Photos from the image-classification dataset "data_split" in the GitHub repository gaiuso33/AI-Powered-Food-Inspection. Its 2 classes are: fresh, stale.

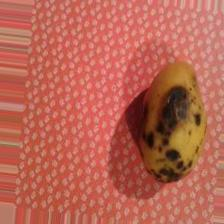
Label: stale

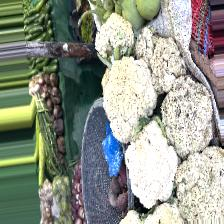
Label: fresh

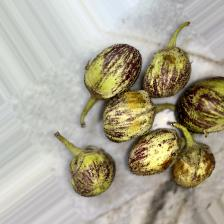
Label: fresh

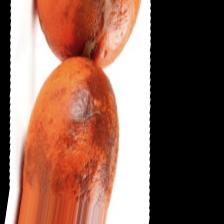
Label: stale

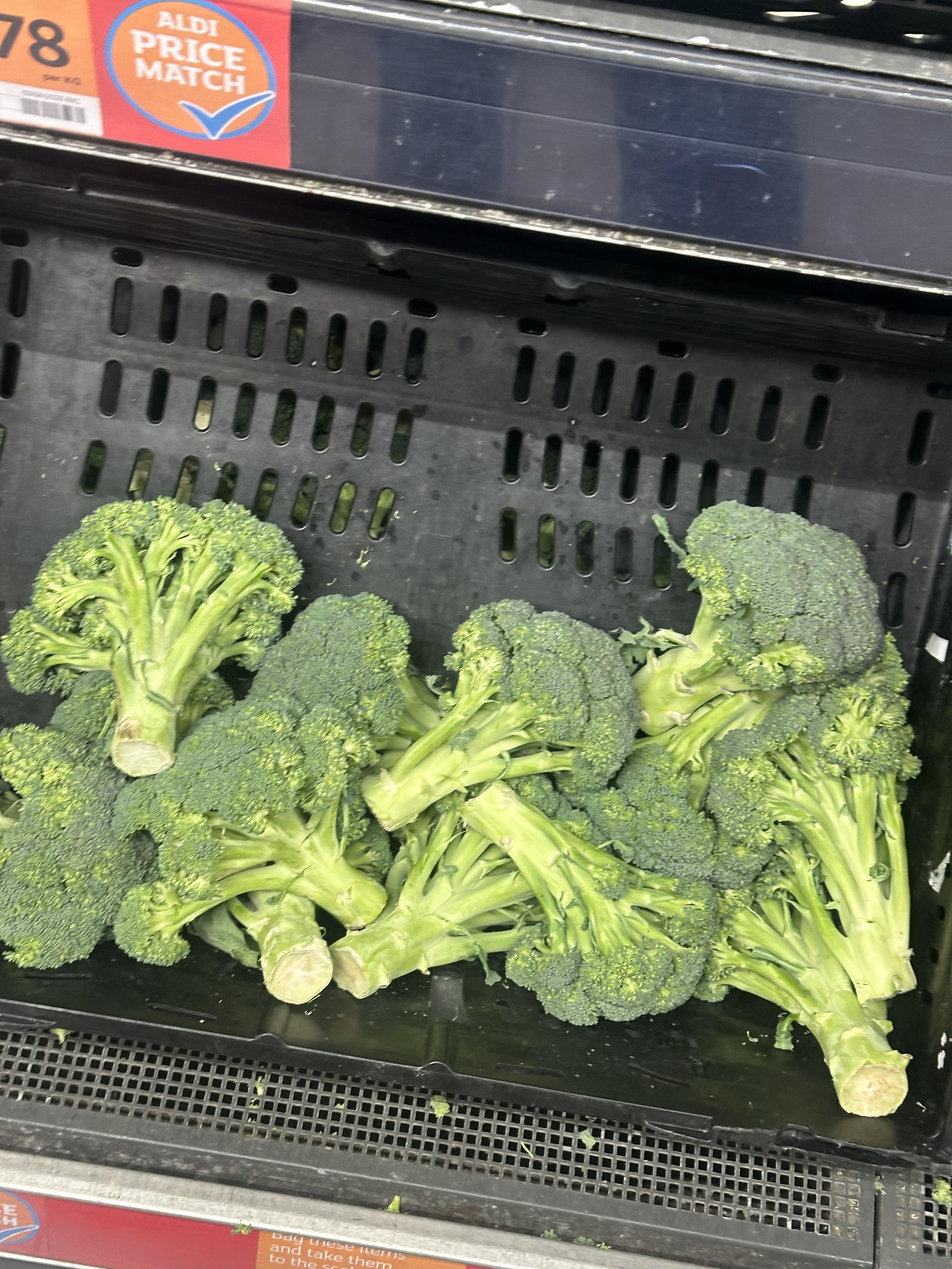
Label: fresh

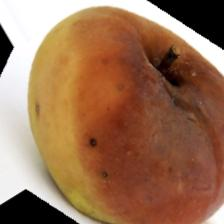
Label: stale
